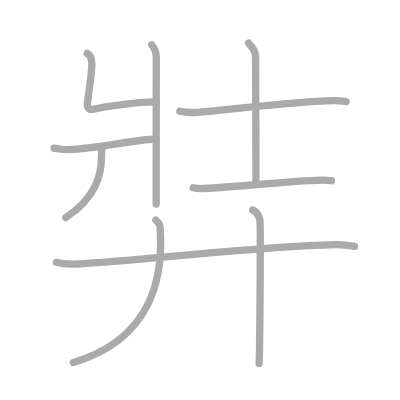
t = 0.00 s
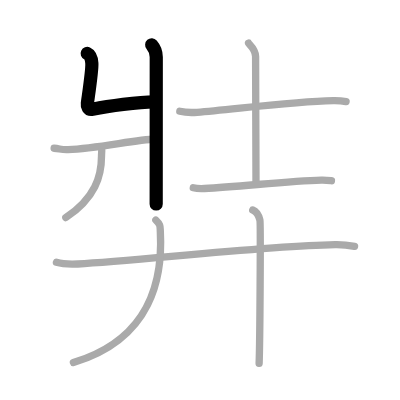
t = 2.00 s
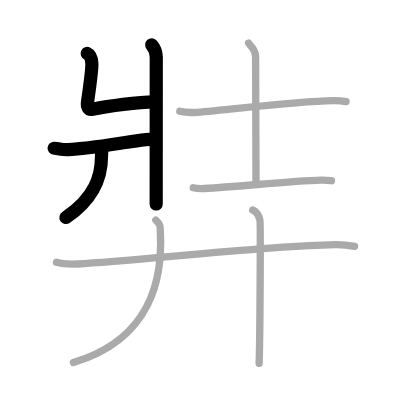
t = 4.00 s
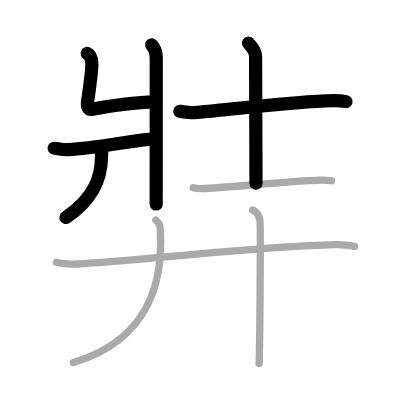
t = 6.00 s
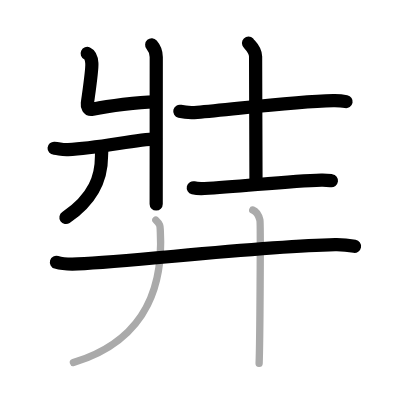
t = 8.00 s
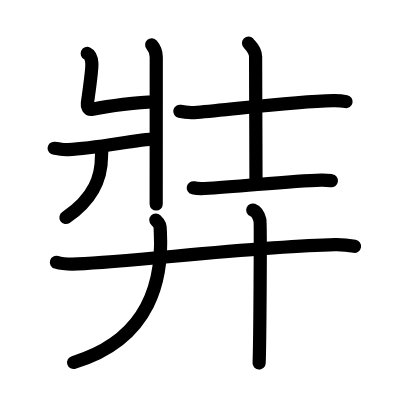
t = 10.00 s

The animated SVG that drew these frames (rendered in a browser with its animation timeline set to each time). Animation: 10 SMIL elements (animate=10); one cycle of 10.00 s.

<?xml version="1.0" standalone="no"?>
<!DOCTYPE svg PUBLIC "-//W3C//DTD SVG 1.1//EN"   "http://www.w3.org/Graphics/SVG/1.1/DTD/svg11.dtd">
<svg width="400px" height="400px"  version="1.1" xmlns="http://www.w3.org/2000/svg">
  <defs>
    <marker id="Triangle" viewBox="0 0 10 10" refX="0" refY="5" markerUnits="strokeWidth" markerWidth="3" style="stroke-opacity:0%;fill:#aaaaaa;" markerHeight="2" orient="auto">
      <path d="M 0 0 L 10 5 L 0 10 z" />
    </marker>
    
    <marker id="Arrow" viewBox="0 0 10 10" refX="5" refY="5" markerUnits="strokeWidth" markerWidth="1.8" style="stroke-opacity:0%;fill:#770000;" markerHeight="2" orient="auto">
      <path d="M 0 4 L 6 4 L 4 1 L 10 5 L 4 9 L 6 6 L 0 6 z" />
        <circle cx="5" cy="5" r="5" />
      </marker>
    
    <marker id="TriangleRed" viewBox="0 0 10 10" refX="0" refY="5" markerUnits="strokeWidth" markerWidth="3" style="stroke-opacity:0%;fill:#CC0000;" markerHeight="2" orient="auto">
      <path d="M 0 0 L 10 5 L 0 10 z" />
    </marker>
    
    <marker id="ArrowRed" viewBox="0 0 10 10" refX="5" refY="5" markerUnits="strokeWidth" markerWidth="1.8" style="stroke-opacity:0%;fill:#CC0000;" markerHeight="2" orient="auto">
      <path d="M 0 4 L 6 4 L 4 1 L 10 5 L 4 9 L 6 6 L 0 6 z" />
        <circle cx="5" cy="5" r="5" />
      </marker>
    
  </defs>
  
  <path style="fill:#ffffff; fill-opacity:100%; fill-rule:evenodd; stroke-width:0;" d="M 0 0 L 400px 0 L 400px 400px L 0 400px L 0 0" />

  <g transform="scale(3.6697247706422 3.6697247706422)">
<path style="fill:none; fill-opacity:0%; fill-rule:evenodd; stroke:#aaaaaa; stroke-opacity:100%; stroke-width: 1.5pt; stroke-linejoin:round; stroke-linecap:round;" d="M41.34 12.22c0.75 0.86 1.24 2.33 1.24 3.33c0 9.68-0.02 36.77-0.02 40.07"></path>
<path style="fill:none; fill-opacity:0%; fill-rule:evenodd; stroke:#aaaaaa; stroke-opacity:100%; stroke-width: 1.5pt; stroke-linejoin:round; stroke-linecap:round;" d="M23.76 14.56c0.86 0.4 1.19 1.37 1.27 2.7c0.11 1.99-0.97 8.89-1.23 10.97c-0.09 0.66 0.17 1.8 1.44 1.55c4.43-0.89 12.52-2.03 17.02-2.02"></path>
<path style="fill:none; fill-opacity:0%; fill-rule:evenodd; stroke:#aaaaaa; stroke-opacity:100%; stroke-width: 1.5pt; stroke-linejoin:round; stroke-linecap:round;" d="M14.75 40.4c1.6 0.11 1.93 0.45 3.8 0.37c8.01-0.33 18.26-2.71 23.85-2.9"></path>
<path style="fill:none; fill-opacity:0%; fill-rule:evenodd; stroke:#aaaaaa; stroke-opacity:100%; stroke-width: 1.5pt; stroke-linejoin:round; stroke-linecap:round;" d="M27.72 40.81c0.03 0.44-0.06 1.12-0.06 1.75c0 5.36-1.67 11.31-9.72 16.73"></path>
<path style="fill:none; fill-opacity:0%; fill-rule:evenodd; stroke:#aaaaaa; stroke-opacity:100%; stroke-width: 1.5pt; stroke-linejoin:round; stroke-linecap:round;" d="M49 30.32c0.93 0.22 2.81 0.43 4.73 0.28c9.49-0.74 25.82-2.94 37.07-3.18c1.45-0.03 2.79 0.13 3.51 0.27"></path>
<path style="fill:none; fill-opacity:0%; fill-rule:evenodd; stroke:#aaaaaa; stroke-opacity:100%; stroke-width: 1.5pt; stroke-linejoin:round; stroke-linecap:round;" d="M67.72 11.75c0.13 0.32 1.93 1.65 1.93 3.68c0 7.07 0.11 28.07 0.11 34.48"></path>
<path style="fill:none; fill-opacity:0%; fill-rule:evenodd; stroke:#aaaaaa; stroke-opacity:100%; stroke-width: 1.5pt; stroke-linejoin:round; stroke-linecap:round;" d="M52.67 51.17c0.79 0.19 2.25 0.23 3.04 0.19c9.84-0.52 23.03-2.04 31.83-2.29c1.32-0.04 2.12 0.09 2.78 0.18"></path>
<path style="fill:none; fill-opacity:0%; fill-rule:evenodd; stroke:#aaaaaa; stroke-opacity:100%; stroke-width: 1.5pt; stroke-linejoin:round; stroke-linecap:round;" d="M15.38 71.47c1.52 0.46 4.3 0.53 5.82 0.46c15.8-0.76 50.05-4.86 70.11-5.25c2.53-0.05 4.05 0.22 5.31 0.45"></path>
<path style="fill:none; fill-opacity:0%; fill-rule:evenodd; stroke:#aaaaaa; stroke-opacity:100%; stroke-width: 1.5pt; stroke-linejoin:round; stroke-linecap:round;" d="M42.47 59.97c1.36 1.26 1.14 1.84 1.22 3.16c0.65 12.01-2.01 29.1-23.69 35.66"></path>
<path style="fill:none; fill-opacity:0%; fill-rule:evenodd; stroke:#aaaaaa; stroke-opacity:100%; stroke-width: 1.5pt; stroke-linejoin:round; stroke-linecap:round;" d="M68.87 57.23c1.09 0.42 1.74 1.9 1.96 2.74c0.22 0.84 0 33.76-0.22 39.03"></path>

<path style="fill:none; fill-opacity:0%; fill-rule:evenodd; stroke:#000000; stroke-opacity:100%; stroke-width: 2.7pt; stroke-linejoin:round; stroke-linecap:round;" d="M41.34 12.22c0.75 0.86 1.24 2.33 1.24 3.33c0 9.68-0.02 36.77-0.02 40.07" pathLength="100" stroke-dashoffset="100" stroke-dasharray="100 105"><animate id="dashAnim1" attributeName="stroke-dashoffset" from="100" to="0" dur="1s" calcMode="linear" fill="freeze"/></path>
<path style="fill:none; fill-opacity:0%; fill-rule:evenodd; stroke:#000000; stroke-opacity:100%; stroke-width: 2.7pt; stroke-linejoin:round; stroke-linecap:round;" d="M23.76 14.56c0.86 0.4 1.19 1.37 1.27 2.7c0.11 1.99-0.97 8.89-1.23 10.97c-0.09 0.66 0.17 1.8 1.44 1.55c4.43-0.89 12.52-2.03 17.02-2.02" pathLength="100" stroke-dashoffset="100" stroke-dasharray="100 105"><animate id="dashAnim2" attributeName="stroke-dashoffset" from="100" to="0" dur="1s" calcMode="linear" begin="dashAnim1.end" fill="freeze"/></path>
<path style="fill:none; fill-opacity:0%; fill-rule:evenodd; stroke:#000000; stroke-opacity:100%; stroke-width: 2.7pt; stroke-linejoin:round; stroke-linecap:round;" d="M14.75 40.4c1.6 0.11 1.93 0.45 3.8 0.37c8.01-0.33 18.26-2.71 23.85-2.9" pathLength="100" stroke-dashoffset="100" stroke-dasharray="100 105"><animate id="dashAnim3" attributeName="stroke-dashoffset" from="100" to="0" dur="1s" calcMode="linear" begin="dashAnim2.end" fill="freeze"/></path>
<path style="fill:none; fill-opacity:0%; fill-rule:evenodd; stroke:#000000; stroke-opacity:100%; stroke-width: 2.7pt; stroke-linejoin:round; stroke-linecap:round;" d="M27.72 40.81c0.03 0.44-0.06 1.12-0.06 1.75c0 5.36-1.67 11.31-9.72 16.73" pathLength="100" stroke-dashoffset="100" stroke-dasharray="100 105"><animate id="dashAnim4" attributeName="stroke-dashoffset" from="100" to="0" dur="1s" calcMode="linear" begin="dashAnim3.end" fill="freeze"/></path>
<path style="fill:none; fill-opacity:0%; fill-rule:evenodd; stroke:#000000; stroke-opacity:100%; stroke-width: 2.7pt; stroke-linejoin:round; stroke-linecap:round;" d="M49 30.32c0.93 0.22 2.81 0.43 4.73 0.28c9.49-0.74 25.82-2.94 37.07-3.18c1.45-0.03 2.79 0.13 3.51 0.27" pathLength="100" stroke-dashoffset="100" stroke-dasharray="100 105"><animate id="dashAnim5" attributeName="stroke-dashoffset" from="100" to="0" dur="1s" calcMode="linear" begin="dashAnim4.end" fill="freeze"/></path>
<path style="fill:none; fill-opacity:0%; fill-rule:evenodd; stroke:#000000; stroke-opacity:100%; stroke-width: 2.7pt; stroke-linejoin:round; stroke-linecap:round;" d="M67.72 11.75c0.13 0.32 1.93 1.65 1.93 3.68c0 7.07 0.11 28.07 0.11 34.48" pathLength="100" stroke-dashoffset="100" stroke-dasharray="100 105"><animate id="dashAnim6" attributeName="stroke-dashoffset" from="100" to="0" dur="1s" calcMode="linear" begin="dashAnim5.end" fill="freeze"/></path>
<path style="fill:none; fill-opacity:0%; fill-rule:evenodd; stroke:#000000; stroke-opacity:100%; stroke-width: 2.7pt; stroke-linejoin:round; stroke-linecap:round;" d="M52.67 51.17c0.79 0.19 2.25 0.23 3.04 0.19c9.84-0.52 23.03-2.04 31.83-2.29c1.32-0.04 2.12 0.09 2.78 0.18" pathLength="100" stroke-dashoffset="100" stroke-dasharray="100 105"><animate id="dashAnim7" attributeName="stroke-dashoffset" from="100" to="0" dur="1s" calcMode="linear" begin="dashAnim6.end" fill="freeze"/></path>
<path style="fill:none; fill-opacity:0%; fill-rule:evenodd; stroke:#000000; stroke-opacity:100%; stroke-width: 2.7pt; stroke-linejoin:round; stroke-linecap:round;" d="M15.38 71.47c1.52 0.46 4.3 0.53 5.82 0.46c15.8-0.76 50.05-4.86 70.11-5.25c2.53-0.05 4.05 0.22 5.31 0.45" pathLength="100" stroke-dashoffset="100" stroke-dasharray="100 105"><animate id="dashAnim8" attributeName="stroke-dashoffset" from="100" to="0" dur="1s" calcMode="linear" begin="dashAnim7.end" fill="freeze"/></path>
<path style="fill:none; fill-opacity:0%; fill-rule:evenodd; stroke:#000000; stroke-opacity:100%; stroke-width: 2.7pt; stroke-linejoin:round; stroke-linecap:round;" d="M42.47 59.97c1.36 1.26 1.14 1.84 1.22 3.16c0.65 12.01-2.01 29.1-23.69 35.66" pathLength="100" stroke-dashoffset="100" stroke-dasharray="100 105"><animate id="dashAnim9" attributeName="stroke-dashoffset" from="100" to="0" dur="1s" calcMode="linear" begin="dashAnim8.end" fill="freeze"/></path>
<path style="fill:none; fill-opacity:0%; fill-rule:evenodd; stroke:#000000; stroke-opacity:100%; stroke-width: 2.7pt; stroke-linejoin:round; stroke-linecap:round;" d="M68.87 57.23c1.09 0.42 1.74 1.9 1.96 2.74c0.22 0.84 0 33.76-0.22 39.03" pathLength="100" stroke-dashoffset="100" stroke-dasharray="100 105"><animate id="dashAnim10" attributeName="stroke-dashoffset" from="100" to="0" dur="1s" calcMode="linear" begin="dashAnim9.end" fill="freeze"/></path>

</g>

</svg>  
          
